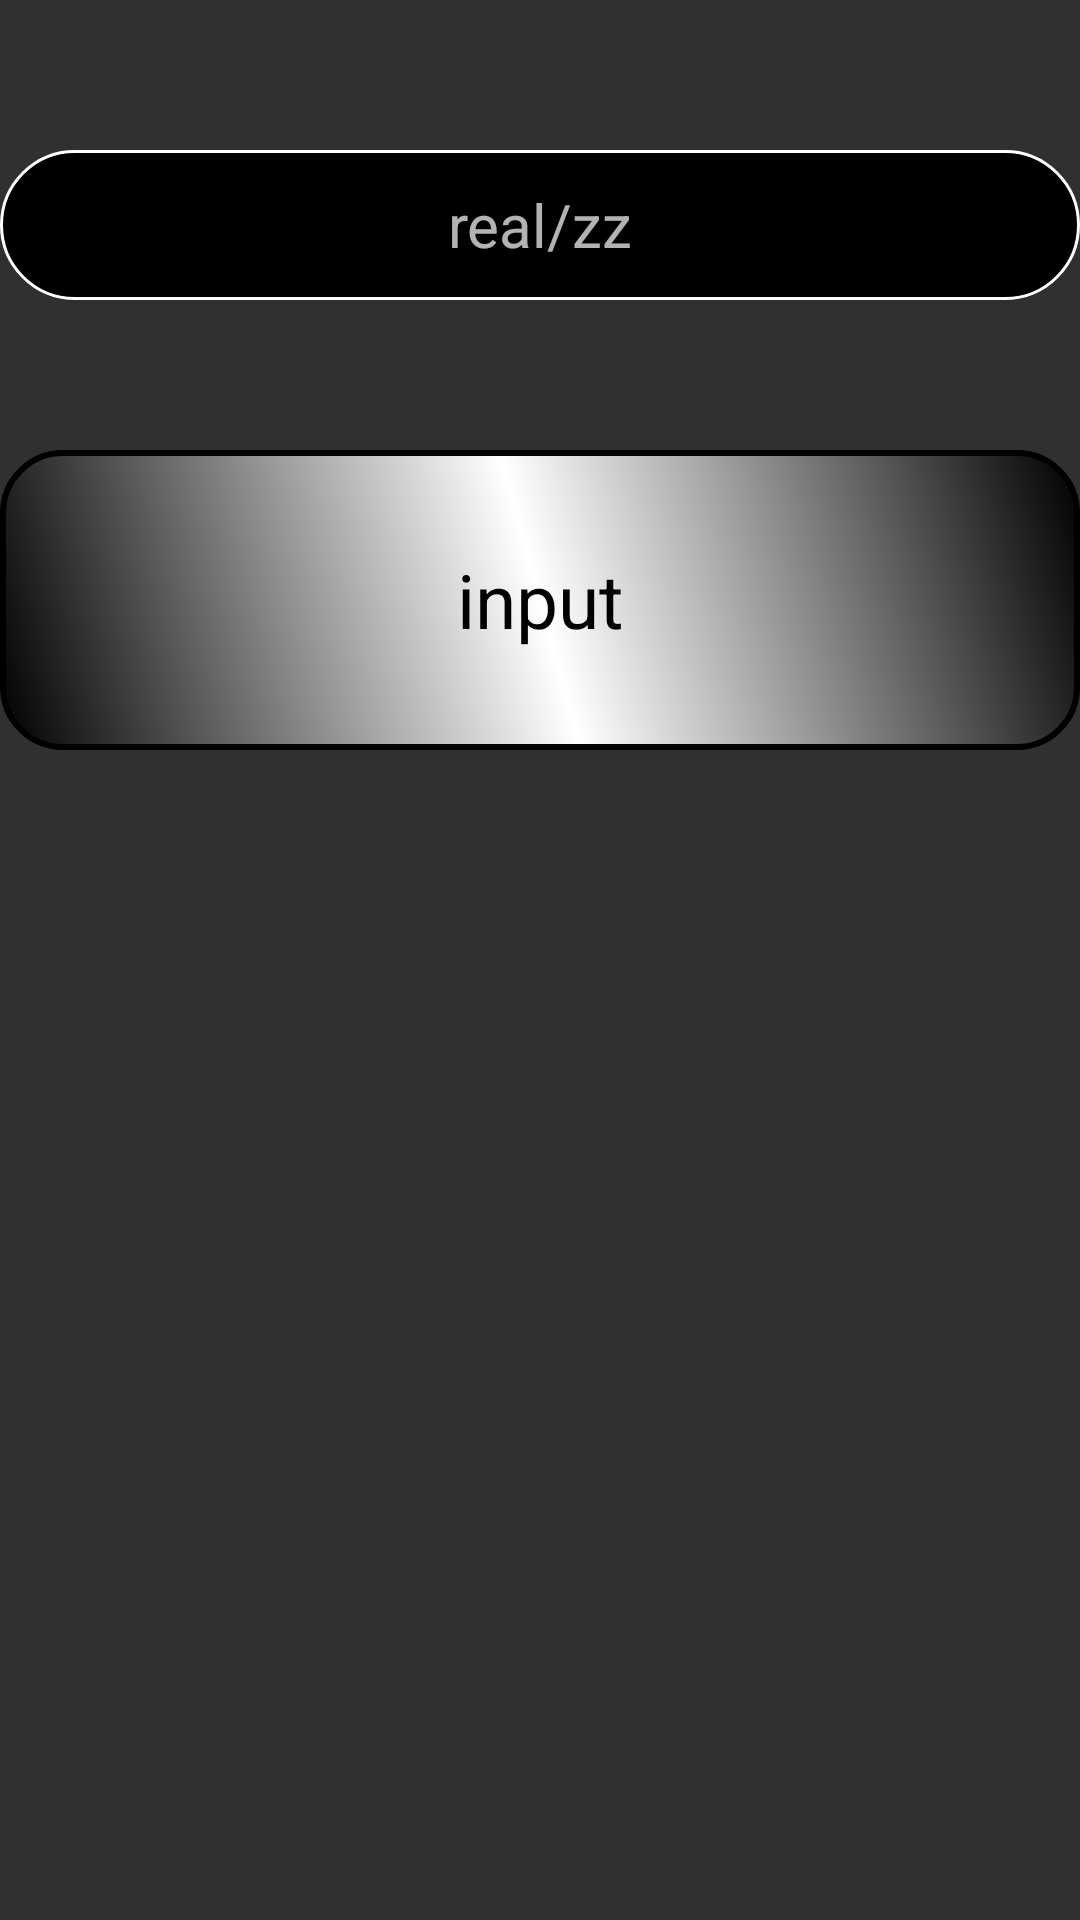

Android layout source for this screen:
<!-- AndroidManifest.xml: application theme Theme.Youngmin -->
<!-- res/layout/activity_main3.xml -->
<?xml version="1.0" encoding="utf-8"?>
<androidx.constraintlayout.widget.ConstraintLayout xmlns:android="http://schemas.android.com/apk/res/android"
    xmlns:app="http://schemas.android.com/apk/res-auto"
    xmlns:tools="http://schemas.android.com/tools"
    android:id="@+id/main"
    android:layout_width="match_parent"
    android:layout_height="match_parent"
    tools:context=".MainActivity3">
    <TextView
        android:id="@+id/txv"
        android:layout_width="match_parent"
        android:layout_height="50dp"
        android:layout_marginTop="50dp"
        android:background="@drawable/tvback"
        android:gravity="center"
        android:text="real/zz"
        android:textSize="20sp"
        app:layout_constraintTop_toTopOf="parent"/>

    <EditText
        android:id="@+id/edt_3_1"
        android:layout_width="match_parent"
        android:layout_height="100dp"
        android:background="@drawable/edt_dr"
        android:gravity="center"
        android:hint="input"
        android:textColorHint="@color/black"
        android:textSize="25sp"
        app:layout_constraintTop_toBottomOf="@+id/txv"
        android:layout_marginTop="50dp"/>
</androidx.constraintlayout.widget.ConstraintLayout>
<!-- resources referenced by this layout -->
<resources>
  <!-- drawable edt_dr (drawable) -->
  <?xml version="1.0" encoding="utf-8"?>
  <shape xmlns:android="http://schemas.android.com/apk/res/android"
      android:shape="rectangle">
      <solid android:color="@color/white"/>
      <corners android:radius="20dp"/>
      <stroke android:width="2dp"
          android:color="@color/black"/>
      <gradient android:centerColor="@color/white"
          android:angle="45"
          android:startColor="@color/black"
          android:endColor="@color/black"/>
      </shape>
  <!-- drawable tvback (drawable) -->
  <?xml version="1.0" encoding="utf-8"?>
  <shape xmlns:android="http://schemas.android.com/apk/res/android"
      android:shape="rectangle">
      <solid android:color="#000000"/>
      <corners android:radius="100dp"/>
      <stroke android:width="1dp"
          android:color="#ffffff"/>
  </shape>
  <style name="Theme.Youngmin" parent="Base.Theme.Youngmin" />
  <style name="Base.Theme.Youngmin" parent="Theme.AppCompat.NoActionBar">
          
          
      </style>
  <!-- not gathered from this repository: default colours our renderer supplied (Android Studio template values) -->
  <color name="black">#FF000000</color>
  <color name="white">#FFFFFFFF</color>
</resources>
